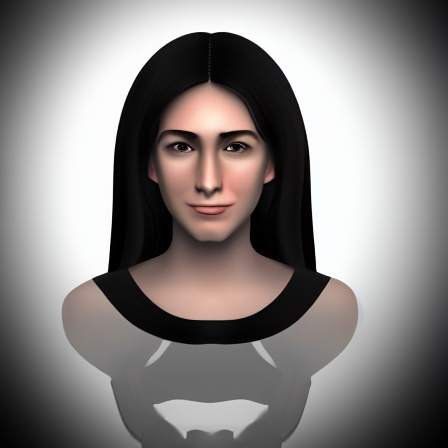
Generation parameters embedded in this image by AUTOMATIC1111 Stable Diffusion web UI or a fork of it (Forge, ...) (PNG 'parameters' text chunk):
person with neutral expression facing camera photorealistic
Steps: 20, Sampler: DPM++ 2M, Schedule type: Karras, CFG scale: 7, Seed: 4218148990, Size: 450x450, Model hash: cc6cb27103, Model: defaultmodels, Version: v1.10.1